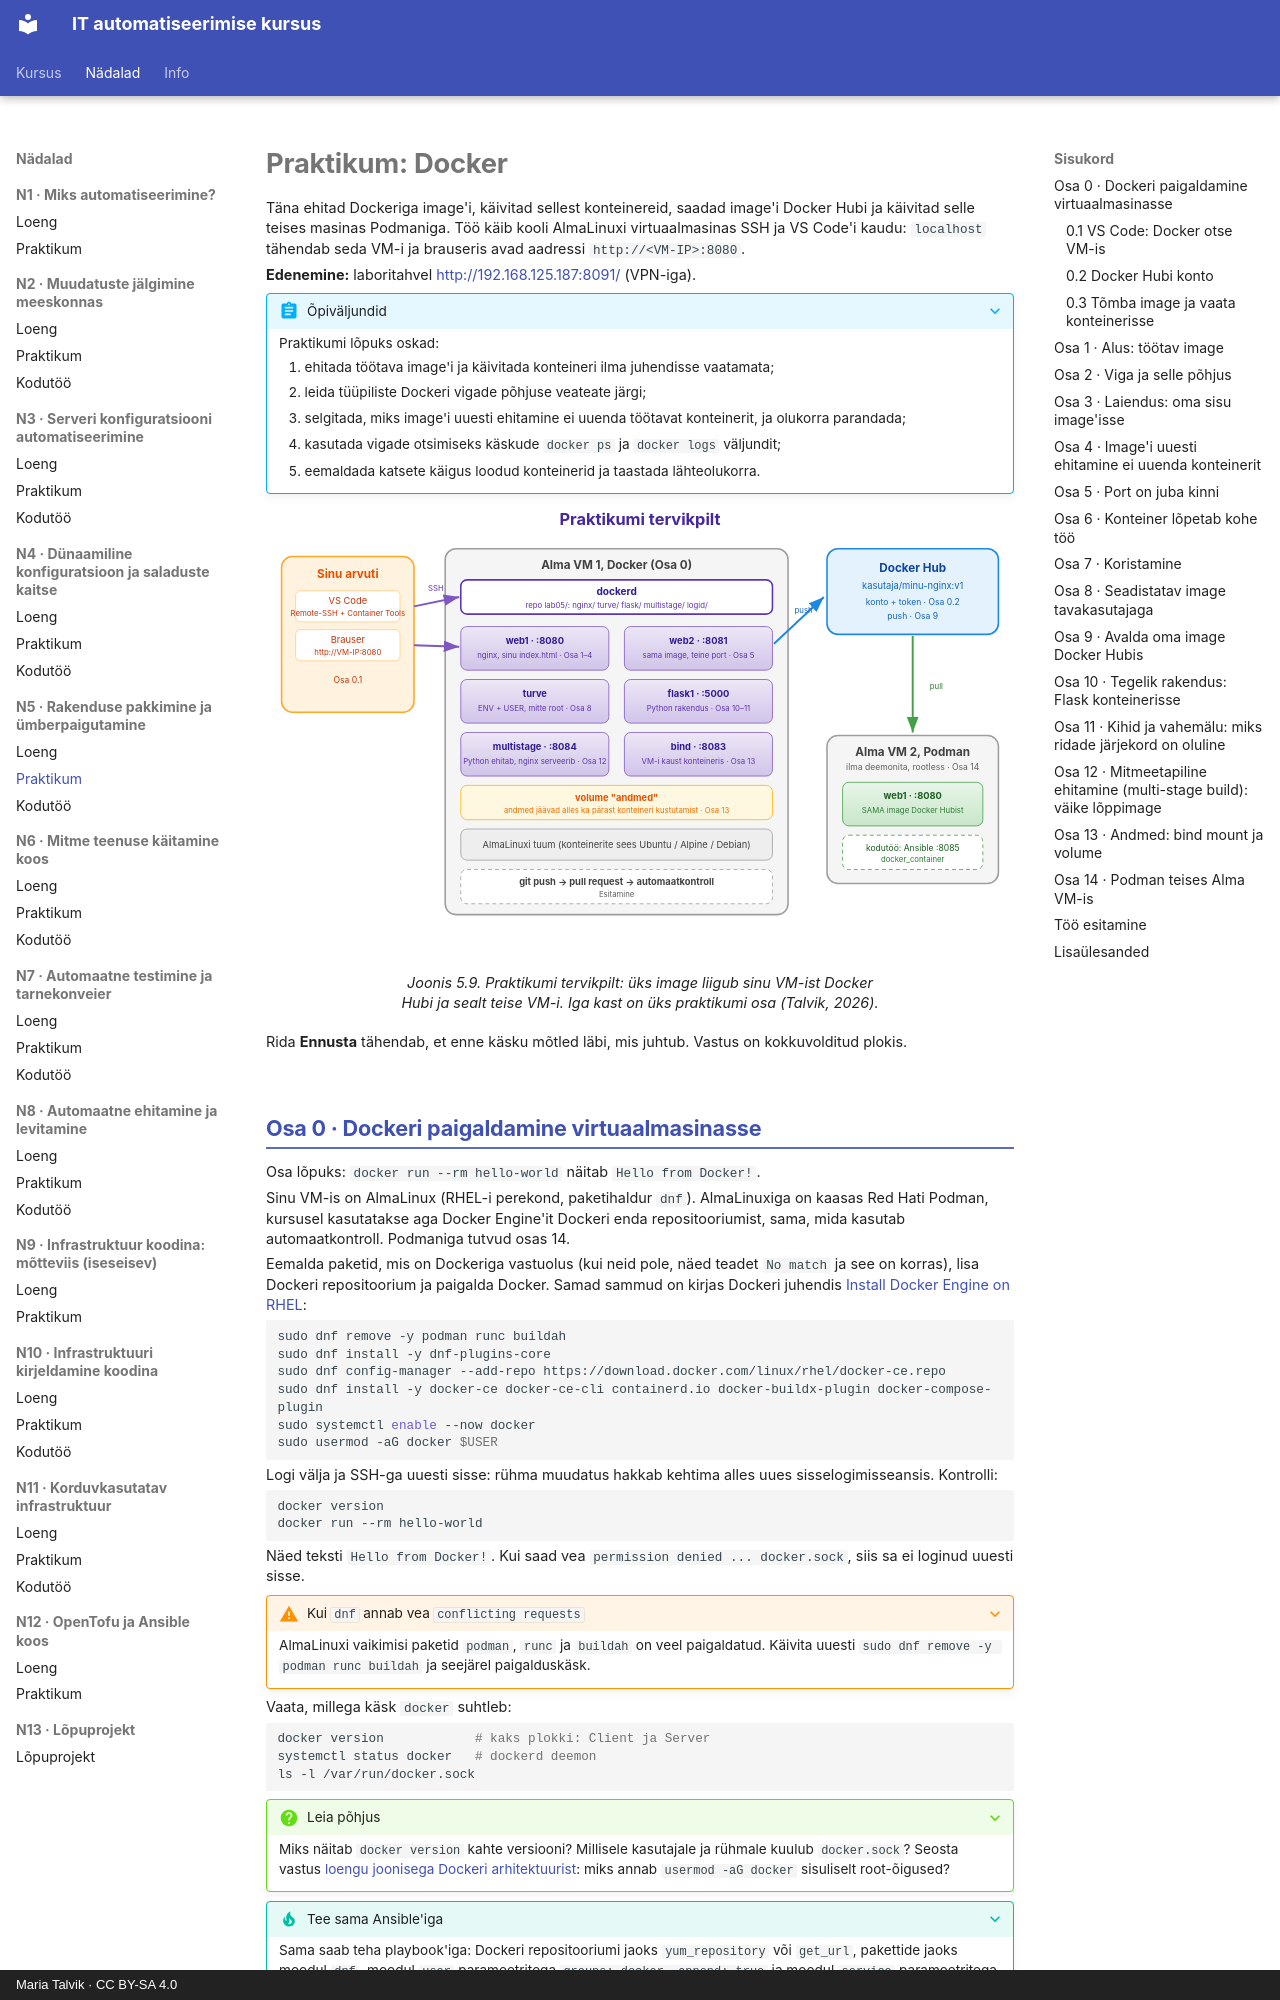

repository: hkhk-automation/devops · page: week05/lab/index.html · generator: mkdocs · copyright: Maria Talvik · CC BY-SA 4.0

---
tags:
  - Docker
  - Konteinerid
  - Praktikum
---

# Praktikum: Docker

Täna ehitad Dockeriga image'i, käivitad sellest konteinereid, saadad image'i Docker Hubi ja käivitad selle teises masinas Podmaniga. Töö käib kooli AlmaLinuxi virtuaalmasinas SSH ja VS Code'i kaudu: `localhost` tähendab seda VM-i ja brauseris avad aadressi `http://<VM-IP>:8080`.

**Edenemine:** laboritahvel <http://192.168.125.187:8091/> (VPN-iga).

??? abstract "Õpiväljundid"

    Praktikumi lõpuks oskad:

    1. ehitada töötava image'i ja käivitada konteineri ilma juhendisse vaatamata;
    2. leida tüüpiliste Dockeri vigade põhjuse veateate järgi;
    3. selgitada, miks image'i uuesti ehitamine ei uuenda töötavat konteinerit, ja olukorra parandada;
    4. kasutada vigade otsimiseks käskude `docker ps` ja `docker logs` väljundit;
    5. eemaldada katsete käigus loodud konteinerid ja taastada lähteolukorra.

<figure markdown="span">
  ![Sinu arvutist SSH ja brauser Alma VM 1-sse, kus Docker käitab konteinereid web1 8080, web2 8081, turve, flask1 5000, multistage 8084, bind 8083 ja volume'i andmed; image läheb push'iga Docker Hubi ja sealt pull'iga Alma VM 2-sse, kus Podman käitab sama image'i](../images/n05_labi_ylevaade.svg)
  <figcaption>Joonis 5.9. Praktikumi tervikpilt: üks image liigub sinu VM-ist Docker Hubi ja sealt teise VM-i. Iga kast on üks praktikumi osa (Talvik, 2026).</figcaption>
</figure>

Rida **Ennusta** tähendab, et enne käsku mõtled läbi, mis juhtub. Vastus on kokkuvolditud plokis.
